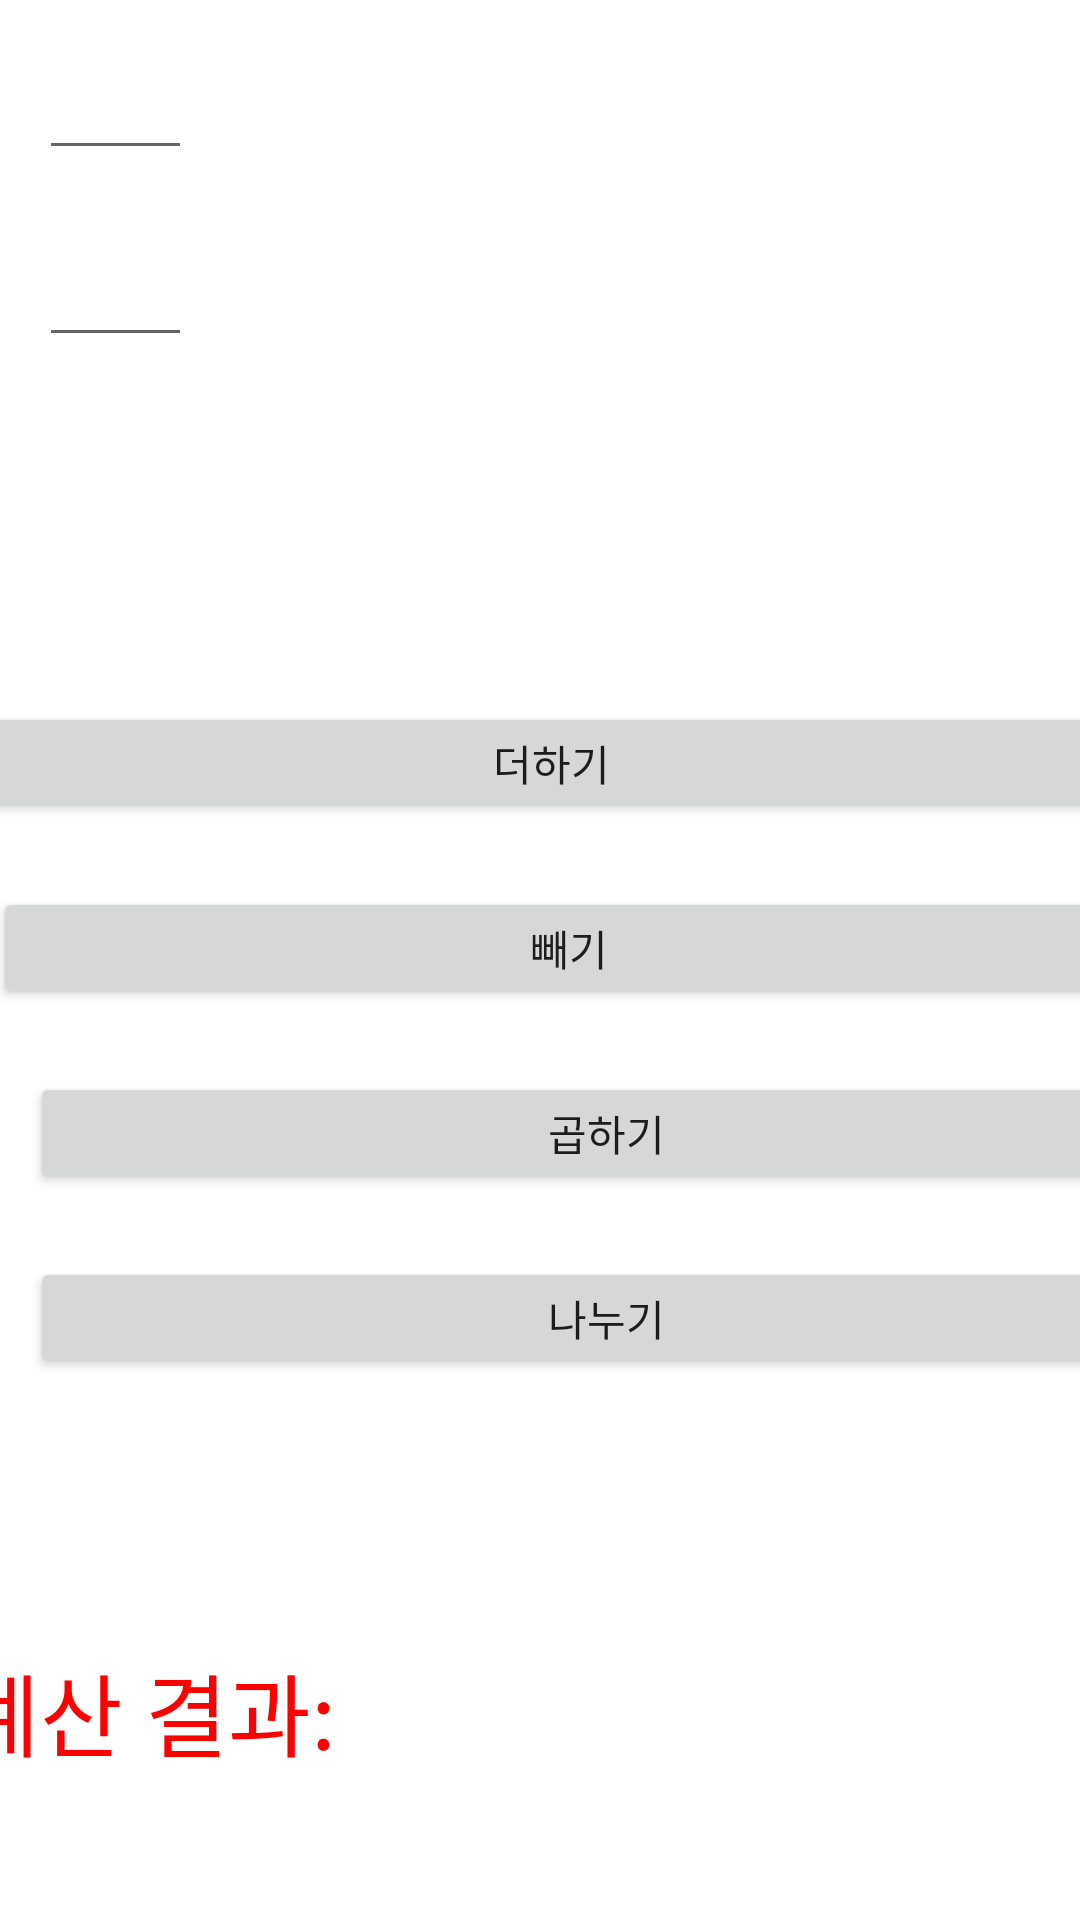

Here is an Android app screen rendered from its layout file. Give the layout XML and the strings, colors and styles it references.
<!-- AndroidManifest.xml: application theme Theme.HelloWidget -->
<!-- res/layout/activity_calc.xml -->
<?xml version="1.0" encoding="utf-8"?>
<androidx.constraintlayout.widget.ConstraintLayout xmlns:android="http://schemas.android.com/apk/res/android"
    xmlns:app="http://schemas.android.com/apk/res-auto"
    xmlns:tools="http://schemas.android.com/tools"
    android:layout_width="match_parent"
    android:layout_height="match_parent"
    tools:context=".CalcActivity">

    <EditText
        android:id="@+id/Edit1"
        android:layout_width="0dp"
        android:layout_height="0dp"
        android:layout_marginTop="16dp"
        android:layout_marginBottom="22dp"
        android:ems="10"
        android:inputType="number"
        app:layout_constraintBottom_toTopOf="@+id/Edit2"
        app:layout_constraintEnd_toEndOf="@+id/Edit2"
        app:layout_constraintStart_toStartOf="@+id/Edit2"
        app:layout_constraintTop_toTopOf="parent" />

    <EditText
        android:id="@+id/Edit2"
        android:layout_width="51dp"
        android:layout_height="0dp"
        android:layout_marginStart="13dp"
        android:layout_marginBottom="115dp"
        android:ems="10"
        android:inputType="number"
        app:layout_constraintBottom_toTopOf="@+id/BtnAdd"
        app:layout_constraintStart_toStartOf="parent"
        app:layout_constraintTop_toBottomOf="@+id/Edit1" />

    <Button
        android:id="@+id/BtnAdd"
        android:layout_width="384dp"
        android:layout_height="0dp"
        android:layout_marginStart="10dp"
        android:layout_marginEnd="10dp"
        android:layout_marginBottom="21dp"
        android:onClick="computeAdd"
        android:text="더하기"
        app:layout_constraintBottom_toTopOf="@+id/BtnSub"
        app:layout_constraintEnd_toEndOf="parent"
        app:layout_constraintHorizontal_bias="0.428"
        app:layout_constraintStart_toStartOf="parent"
        app:layout_constraintTop_toBottomOf="@+id/Edit2" />

    <Button
        android:id="@+id/BtnMul"
        android:layout_width="384dp"
        android:layout_height="0dp"
        android:layout_marginStart="10dp"
        android:layout_marginEnd="10dp"
        android:layout_marginBottom="21dp"
        android:onClick="computeMul"
        android:text="곱하기"
        app:layout_constraintBottom_toTopOf="@+id/BtnDiv"
        app:layout_constraintEnd_toEndOf="parent"
        app:layout_constraintHorizontal_bias="0.0"
        app:layout_constraintStart_toStartOf="parent"
        app:layout_constraintTop_toBottomOf="@+id/BtnSub" />

    <Button
        android:id="@+id/BtnSub"
        android:layout_width="384dp"
        android:layout_height="0dp"
        android:layout_marginStart="10dp"
        android:layout_marginEnd="10dp"
        android:layout_marginBottom="21dp"
        android:onClick="computeSub"
        android:text="빼기"
        app:layout_constraintBottom_toTopOf="@+id/BtnMul"
        app:layout_constraintEnd_toEndOf="parent"
        app:layout_constraintHorizontal_bias="0.285"
        app:layout_constraintStart_toStartOf="parent"
        app:layout_constraintTop_toBottomOf="@+id/BtnAdd" />

    <Button
        android:id="@+id/BtnDiv"
        android:layout_width="384dp"
        android:layout_height="0dp"
        android:layout_marginStart="10dp"
        android:layout_marginEnd="10dp"
        android:layout_marginBottom="89dp"
        android:onClick="computeDiv"
        android:text="나누기"
        app:layout_constraintBottom_toTopOf="@+id/TextResult"
        app:layout_constraintEnd_toEndOf="parent"
        app:layout_constraintHorizontal_bias="0.0"
        app:layout_constraintStart_toStartOf="parent"
        app:layout_constraintTop_toBottomOf="@+id/BtnMul" />

    <TextView
        android:id="@+id/TextResult"
        android:layout_width="389dp"
        android:layout_height="0dp"
        android:layout_marginStart="10dp"
        android:layout_marginEnd="10dp"
        android:layout_marginBottom="51dp"
        android:text="계산 결과: "
        android:textColor="#FF0000"
        android:textSize="30dp"
        app:layout_constraintBottom_toBottomOf="parent"
        app:layout_constraintEnd_toEndOf="parent"
        app:layout_constraintStart_toStartOf="parent"
        app:layout_constraintTop_toBottomOf="@+id/BtnDiv" />

</androidx.constraintlayout.widget.ConstraintLayout>
<!-- resources referenced by this layout -->
<resources>
  <style name="Theme.HelloWidget" parent="Theme.MaterialComponents.DayNight.DarkActionBar">
          
          <item name="colorPrimary">@color/purple_500</item>
          <item name="colorPrimaryVariant">@color/purple_700</item>
          <item name="colorOnPrimary">@color/white</item>
          
          <item name="colorSecondary">@color/teal_200</item>
          <item name="colorSecondaryVariant">@color/teal_700</item>
          <item name="colorOnSecondary">@color/black</item>
          
          <item name="android:statusBarColor" tools:targetApi="l">?attr/colorPrimaryVariant</item>
          
      </style>
  <!-- not gathered from this repository: default colours our renderer supplied (Android Studio template values) -->
  <color name="purple_500">#FF6200EE</color>
  <color name="purple_700">#FF3700B3</color>
  <color name="teal_200">#FF03DAC5</color>
  <color name="teal_700">#FF018786</color>
  <color name="black">#FF000000</color>
  <color name="white">#FFFFFFFF</color>
</resources>
